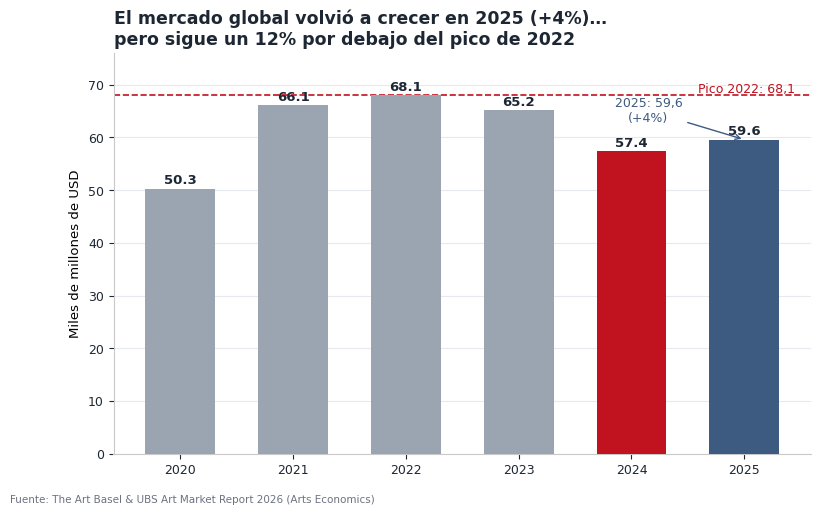
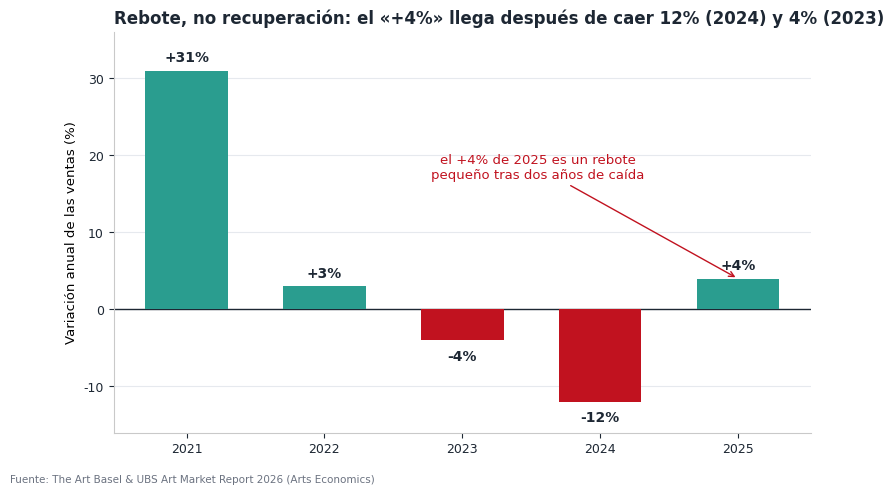
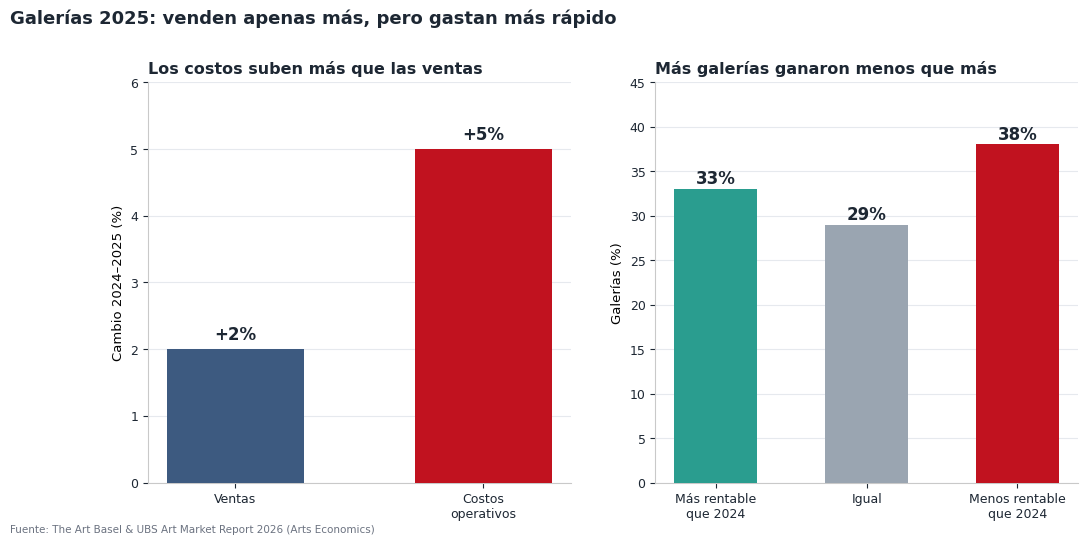
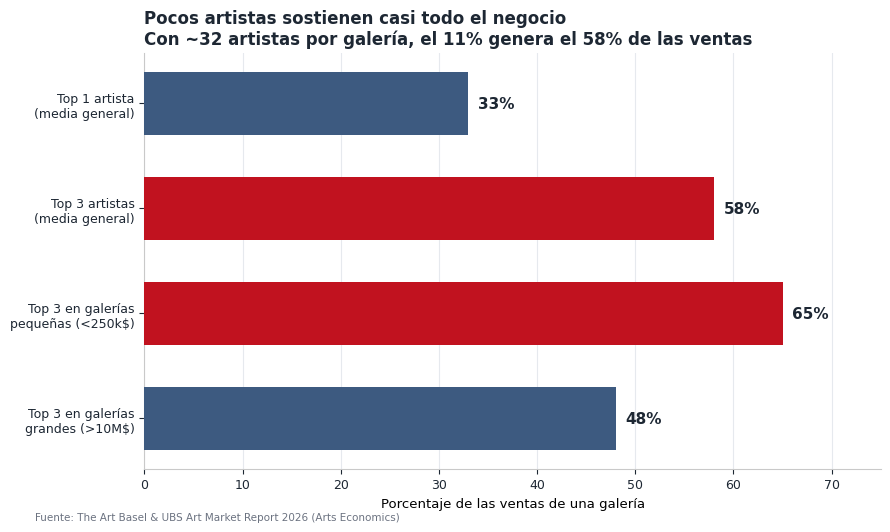
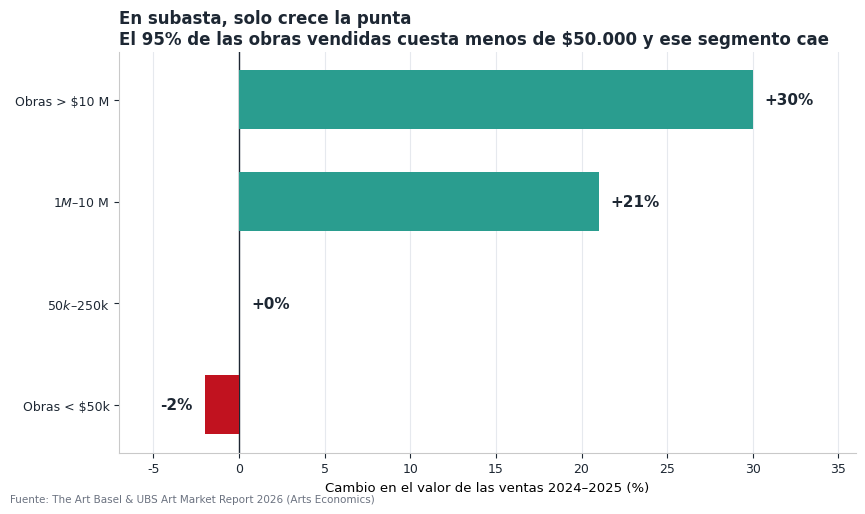
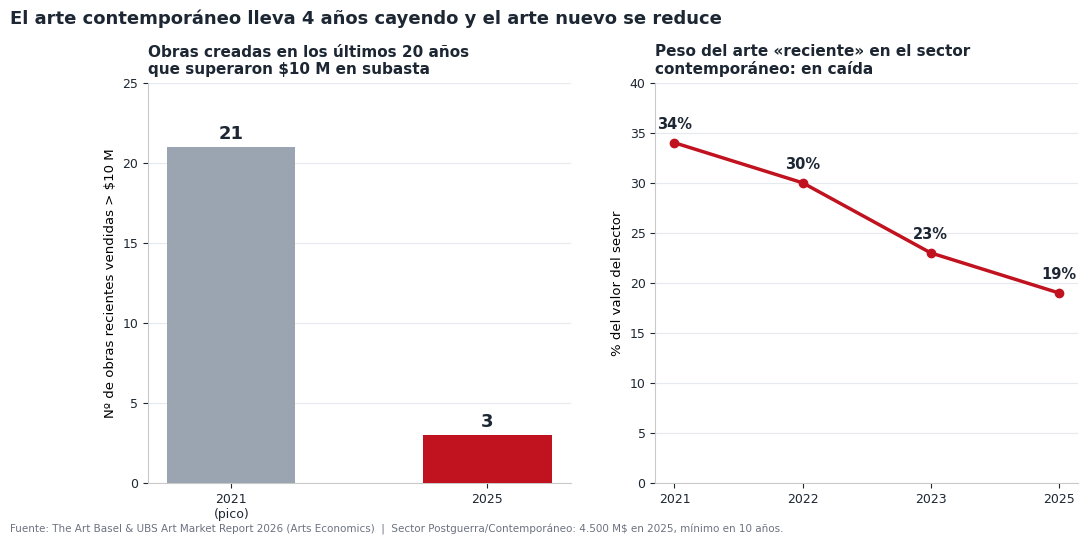
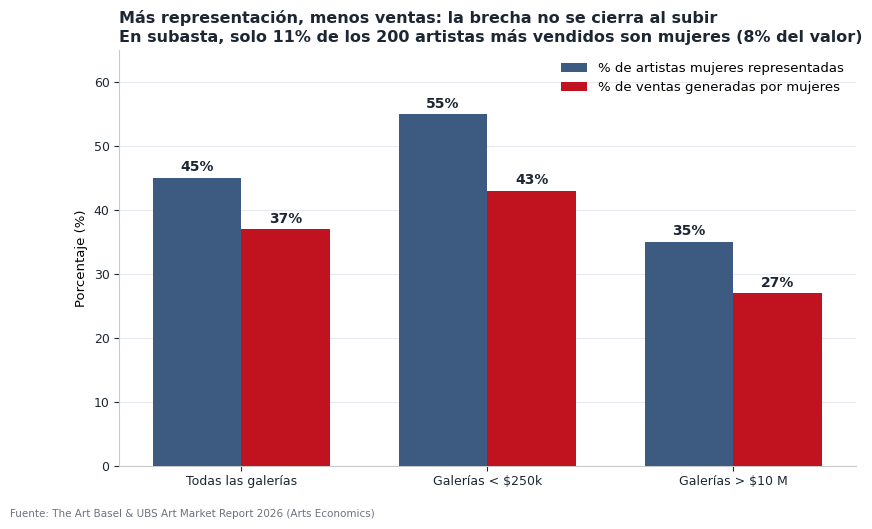

Python code for these plots, in order:
import os
import matplotlib
matplotlib.use("Agg")
import matplotlib.pyplot as plt
from matplotlib.ticker import FuncFormatter

plt.rcParams.update({
    "font.family": "DejaVu Sans",
    "axes.unicode_minus": False,
    "axes.edgecolor": "#c9c9c9",
    "axes.linewidth": 0.8,
    "figure.dpi": 150,
})

OUT = "graficos"
os.makedirs(OUT, exist_ok=True)

INK = "#1d2733"
GREY = "#9aa5b1"
RED = "#c1121f"
GREEN = "#2a9d8f"
BLUE = "#3d5a80"
LIGHT = "#e6e9ee"

SOURCE = "Fuente: The Art Basel & UBS Art Market Report 2026 (Arts Economics)"


def finish(fig, ax_list, path, note=SOURCE):
    for ax in ax_list:
        ax.spines["top"].set_visible(False)
        ax.spines["right"].set_visible(False)
        ax.tick_params(colors=INK, labelsize=9)
        ax.set_axisbelow(True)
    fig.text(0.01, 0.015, note, fontsize=7.5, color="#6b7280")
    fig.savefig(os.path.join(OUT, path), bbox_inches="tight", facecolor="white")
    plt.close(fig)
    print("saved", path)


# ---------------------------------------------------------------- 1. mercado
def chart_global():
    years = ["2020", "2021", "2022", "2023", "2024", "2025"]
    vals = [50.3, 66.1, 68.1, 65.2, 57.4, 59.6]
    colors = [GREY, GREY, GREY, GREY, RED, BLUE]
    fig, ax = plt.subplots(figsize=(9, 5.2))
    bars = ax.bar(years, vals, color=colors, width=0.62, zorder=3)
    ax.axhline(68.1, color=RED, ls="--", lw=1.2, zorder=2)
    ax.text(5.45, 68.5, "Pico 2022: 68,1", color=RED, fontsize=9, ha="right")
    for b, v in zip(bars, vals):
        ax.text(b.get_x() + b.get_width() / 2, v + 0.9, f"{v:.1f}", ha="center",
                fontsize=9.5, color=INK, fontweight="bold")
    ax.annotate("2025: 59,6\n(+4%)", xy=(5, 59.6), xytext=(4.15, 63),
                fontsize=9, color=BLUE, ha="center",
                arrowprops=dict(arrowstyle="->", color=BLUE, lw=1))
    ax.set_ylim(0, 76)
    ax.set_ylabel("Miles de millones de USD", fontsize=9.5)
    ax.set_title("El mercado global volvió a crecer en 2025 (+4%)…\n"
                 "pero sigue un 12% por debajo del pico de 2022",
                 fontsize=12.5, color=INK, fontweight="bold", loc="left")
    ax.grid(axis="y", color=LIGHT, zorder=0)
    finish(fig, [ax], "01_mercado_global.png")


# ------------------------------------------------------ 2. variación anual
def chart_yoy():
    years = ["2021", "2022", "2023", "2024", "2025"]
    vals = [31, 3, -4, -12, 4]
    colors = [GREEN if v > 0 else RED for v in vals]
    fig, ax = plt.subplots(figsize=(9, 5.2))
    bars = ax.bar(years, vals, color=colors, width=0.6, zorder=3)
    ax.axhline(0, color=INK, lw=1)
    for b, v in zip(bars, vals):
        off = 1.2 if v >= 0 else -2.6
        ax.text(b.get_x() + b.get_width() / 2, v + off, f"{v:+d}%", ha="center",
                fontsize=10, fontweight="bold", color=INK)
    ax.annotate("el +4% de 2025 es un rebote\npequeño tras dos años de caída",
                xy=(4, 4), xytext=(2.55, 17), fontsize=9.5, color=RED, ha="center",
                arrowprops=dict(arrowstyle="->", color=RED, lw=1))
    ax.set_ylim(-16, 36)
    ax.set_ylabel("Variación anual de las ventas (%)", fontsize=9.5)
    ax.set_title("Rebote, no recuperación: el «+4%» llega después de caer 12% (2024) y 4% (2023)",
                 fontsize=12, color=INK, fontweight="bold", loc="left")
    ax.grid(axis="y", color=LIGHT, zorder=0)
    finish(fig, [ax], "02_variacion_anual.png")


# ------------------------------------------------------ 3. galerías / márgenes
def chart_dealers():
    fig, (ax1, ax2) = plt.subplots(1, 2, figsize=(12, 5.2))
    labels = ["Ventas", "Costos\noperativos"]
    vals = [2, 5]
    bars = ax1.bar(labels, vals, color=[BLUE, RED], width=0.55, zorder=3)
    for b, v in zip(bars, vals):
        ax1.text(b.get_x() + b.get_width() / 2, v + 0.15, f"+{v}%", ha="center",
                 fontsize=12, fontweight="bold", color=INK)
    ax1.set_ylim(0, 6)
    ax1.set_ylabel("Cambio 2024–2025 (%)", fontsize=9.5)
    ax1.set_title("Los costos suben más que las ventas", fontsize=11.5,
                  color=INK, fontweight="bold", loc="left")
    ax1.grid(axis="y", color=LIGHT, zorder=0)

    seg = ["Más rentable\nque 2024", "Igual", "Menos rentable\nque 2024"]
    sv = [33, 29, 38]
    sc = [GREEN, GREY, RED]
    bars2 = ax2.bar(seg, sv, color=sc, width=0.55, zorder=3)
    for b, v in zip(bars2, sv):
        ax2.text(b.get_x() + b.get_width() / 2, v + 0.6, f"{v}%", ha="center",
                 fontsize=12, fontweight="bold", color=INK)
    ax2.set_ylim(0, 45)
    ax2.set_ylabel("Galerías (%)", fontsize=9.5)
    ax2.set_title("Más galerías ganaron menos que más", fontsize=11.5,
                  color=INK, fontweight="bold", loc="left")
    ax2.grid(axis="y", color=LIGHT, zorder=0)

    fig.suptitle("Galerías 2025: venden apenas más, pero gastan más rápido",
                 fontsize=13, color=INK, fontweight="bold", x=0.01, ha="left", y=1.02)
    finish(fig, [ax1, ax2], "03_galerias_margenes.png")


# ------------------------------------------------------ 4. concentración
def chart_concentration():
    labels = ["Top 1 artista\n(media general)", "Top 3 artistas\n(media general)",
              "Top 3 en galerías\npequeñas (<250k$)", "Top 3 en galerías\ngrandes (>10M$)"]
    vals = [33, 58, 65, 48]
    colors = [BLUE, RED, RED, BLUE]
    fig, ax = plt.subplots(figsize=(9.5, 5.4))
    bars = ax.barh(labels[::-1], vals[::-1], color=colors[::-1], height=0.6, zorder=3)
    for b, v in zip(bars, vals[::-1]):
        ax.text(v + 1, b.get_y() + b.get_height() / 2, f"{v}%", va="center",
                fontsize=11, fontweight="bold", color=INK)
    ax.set_xlim(0, 75)
    ax.set_xlabel("Porcentaje de las ventas de una galería", fontsize=9.5)
    ax.set_title("Pocos artistas sostienen casi todo el negocio\n"
                 "Con ~32 artistas por galería, el 11% genera el 58% de las ventas",
                 fontsize=12, color=INK, fontweight="bold", loc="left")
    ax.grid(axis="x", color=LIGHT, zorder=0)
    finish(fig, [ax], "04_concentracion_artistas.png")


# ------------------------------------------------------ 5. subastas segmentos
def chart_auction_segments():
    labels = ["Obras > $10 M", "$1 M – $10 M", "$50k – $250k", "Obras < $50k"]
    vals = [30, 21, 0, -2]
    colors = [GREEN, GREEN, GREY, RED]
    fig, ax = plt.subplots(figsize=(9.5, 5.2))
    bars = ax.barh(labels[::-1], vals[::-1], color=colors[::-1], height=0.58, zorder=3)
    ax.axvline(0, color=INK, lw=1)
    for b, v in zip(bars, vals[::-1]):
        off = 0.7 if v >= 0 else -2.6
        ax.text(v + off, b.get_y() + b.get_height() / 2, f"{v:+d}%", va="center",
                fontsize=11, fontweight="bold", color=INK)
    ax.set_xlim(-7, 36)
    ax.set_xlabel("Cambio en el valor de las ventas 2024–2025 (%)", fontsize=9.5)
    ax.set_title("En subasta, solo crece la punta\n"
                 "El 95% de las obras vendidas cuesta menos de $50.000 y ese segmento cae",
                 fontsize=12, color=INK, fontweight="bold", loc="left")
    ax.grid(axis="x", color=LIGHT, zorder=0)
    finish(fig, [ax], "05_subastas_segmentos.png")


# ------------------------------------------------------ 6. contemporáneo
def chart_contemporary():
    fig, (ax1, ax2) = plt.subplots(1, 2, figsize=(12, 5.2))
    bars = ax1.bar(["2021\n(pico)", "2025"], [21, 3], color=[GREY, RED], width=0.5, zorder=3)
    for b, v in zip(bars, [21, 3]):
        ax1.text(b.get_x() + b.get_width() / 2, v + 0.5, str(v), ha="center",
                 fontsize=13, fontweight="bold", color=INK)
    ax1.set_ylim(0, 25)
    ax1.set_ylabel("Nº de obras recientes vendidas > $10 M", fontsize=9.5)
    ax1.set_title("Obras creadas en los últimos 20 años\nque superaron $10 M en subasta",
                  fontsize=11, color=INK, fontweight="bold", loc="left")
    ax1.grid(axis="y", color=LIGHT, zorder=0)

    ax2.plot(["2021", "2022", "2023", "2025"], [34, 30, 23, 19], color=RED,
             marker="o", lw=2.5, zorder=3)
    for x, y in zip(["2021", "2022", "2023", "2025"], [34, 30, 23, 19]):
        ax2.text(x, y + 1.4, f"{y}%", ha="center", fontsize=10.5, fontweight="bold", color=INK)
    ax2.set_ylim(0, 40)
    ax2.set_ylabel("% del valor del sector", fontsize=9.5)
    ax2.set_title("Peso del arte «reciente» en el sector\ncontemporáneo: en caída",
                  fontsize=11, color=INK, fontweight="bold", loc="left")
    ax2.grid(axis="y", color=LIGHT, zorder=0)

    fig.suptitle("El arte contemporáneo lleva 4 años cayendo y el arte nuevo se reduce",
                 fontsize=13, color=INK, fontweight="bold", x=0.01, ha="left", y=1.02)
    finish(fig, [ax1, ax2], "06_contemporaneo.png",
           SOURCE + "  |  Sector Postguerra/Contemporáneo: 4.500 M$ en 2025, mínimo en 10 años.")


# ------------------------------------------------------ 7. género
def chart_gender():
    groups = ["Todas las galerías", "Galerías < $250k", "Galerías > $10 M"]
    rep = [45, 55, 35]
    sal = [37, 43, 27]
    x = range(len(groups))
    w = 0.36
    fig, ax = plt.subplots(figsize=(9.5, 5.4))
    b1 = ax.bar([i - w / 2 for i in x], rep, width=w, color=BLUE,
                label="% de artistas mujeres representadas", zorder=3)
    b2 = ax.bar([i + w / 2 for i in x], sal, width=w, color=RED,
                label="% de ventas generadas por mujeres", zorder=3)
    for bars in (b1, b2):
        for b in bars:
            ax.text(b.get_x() + b.get_width() / 2, b.get_height() + 1,
                    f"{b.get_height():.0f}%", ha="center", fontsize=10,
                    fontweight="bold", color=INK)
    ax.set_xticks(list(x))
    ax.set_xticklabels(groups, fontsize=10)
    ax.set_ylim(0, 65)
    ax.set_ylabel("Porcentaje (%)", fontsize=9.5)
    ax.legend(frameon=False, fontsize=9.5, loc="upper right")
    ax.set_title("Más representación, menos ventas: la brecha no se cierra al subir\n"
                 "En subasta, solo 11% de los 200 artistas más vendidos son mujeres (8% del valor)",
                 fontsize=11.5, color=INK, fontweight="bold", loc="left")
    ax.grid(axis="y", color=LIGHT, zorder=0)
    finish(fig, [ax], "07_genero.png")


chart_global()
chart_yoy()
chart_dealers()
chart_concentration()
chart_auction_segments()
chart_contemporary()
chart_gender()
print("OK")
